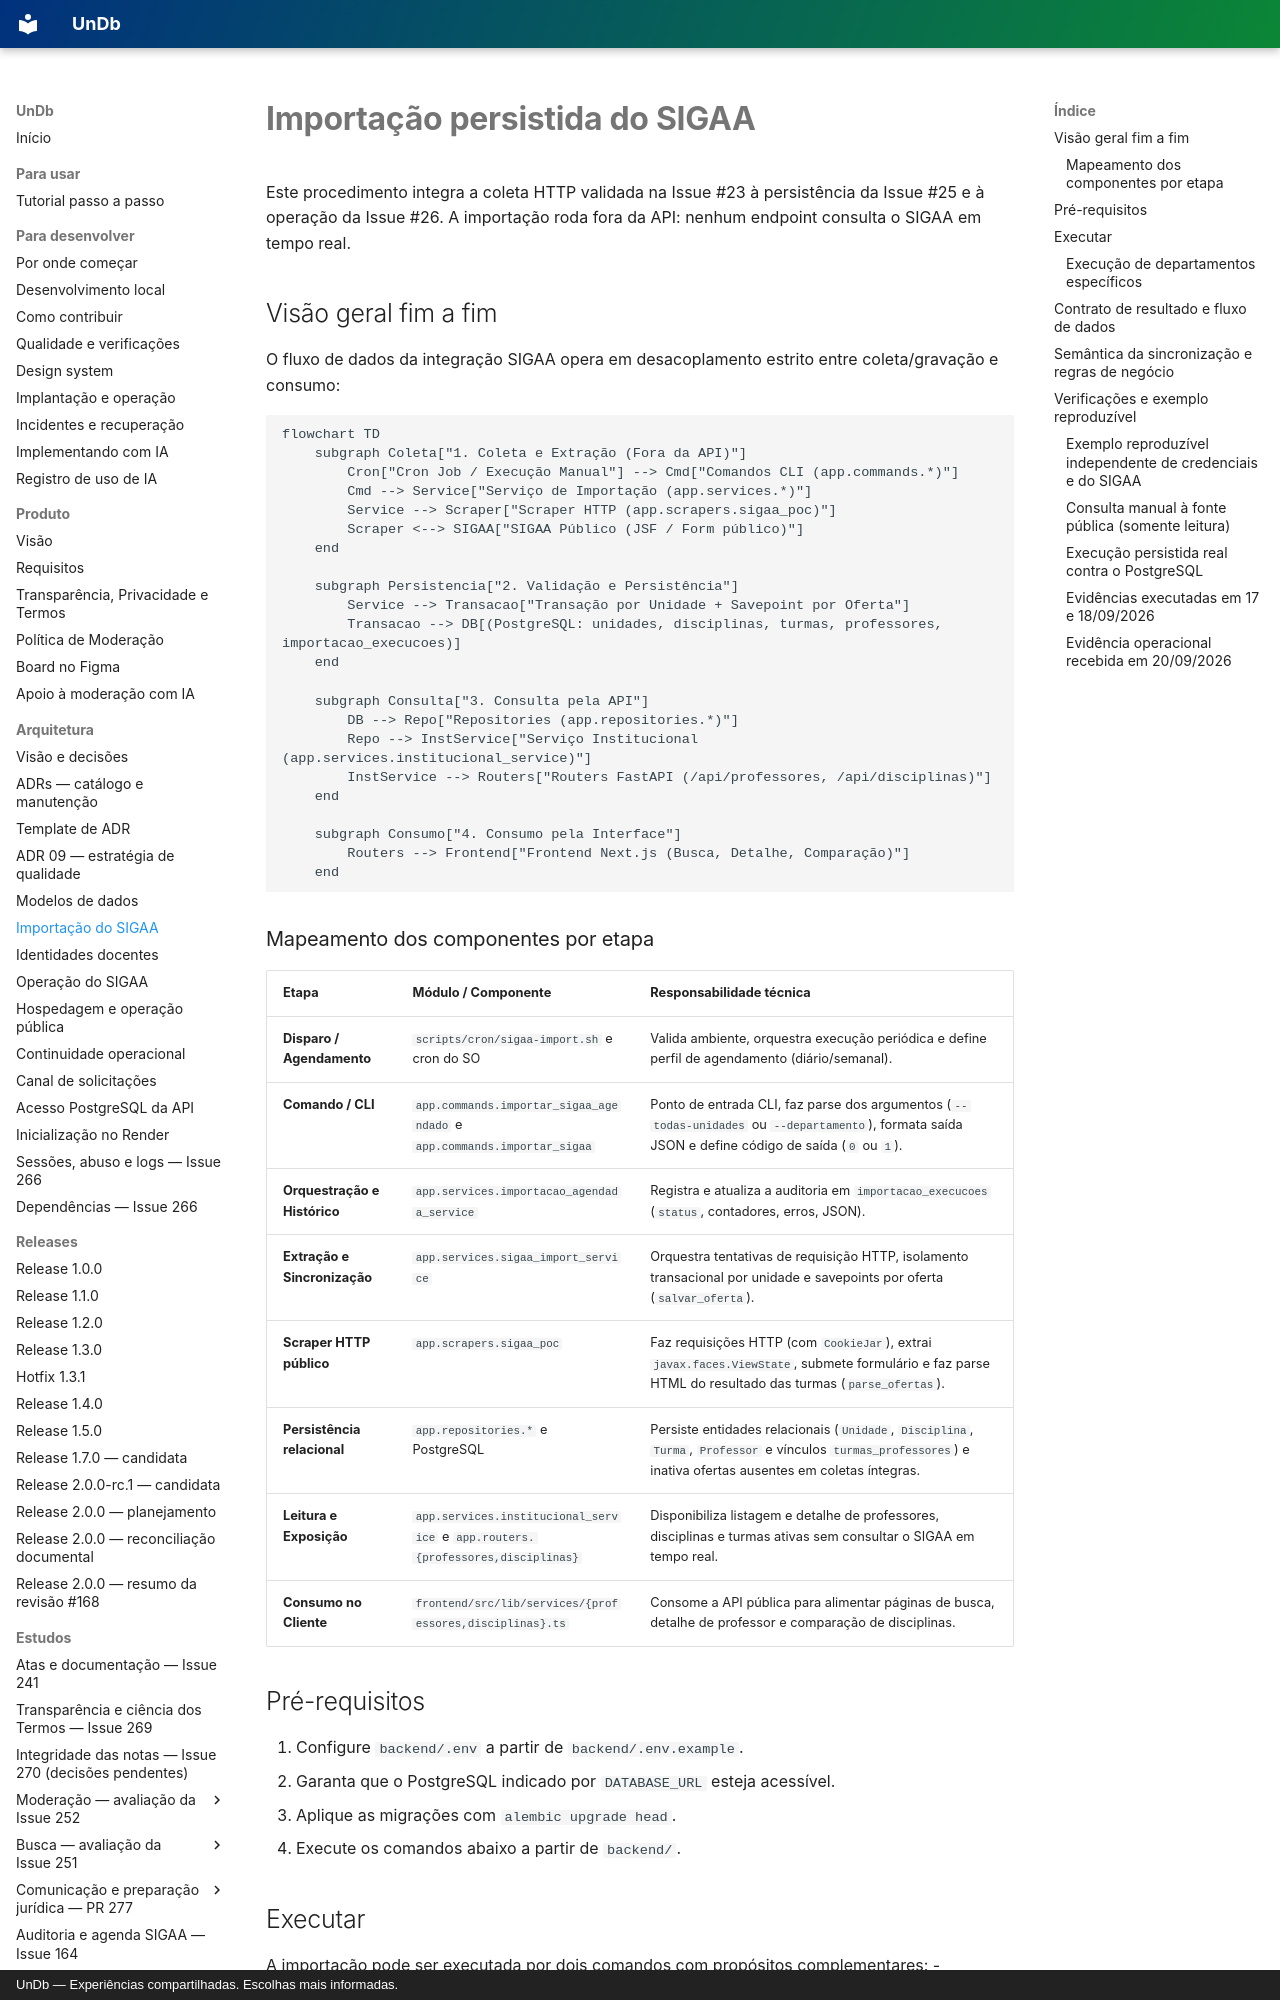

repository: unb-mds/2026-02-UnDb · page: importacao-sigaa/index.html · generator: mkdocs · copyright: UnDb — Experiências compartilhadas. Escolhas mais informadas.

# Importação persistida do SIGAA

Este procedimento integra a coleta HTTP validada na Issue #23 à persistência da Issue #25 e à operação da Issue #26.
A importação roda fora da API: nenhum endpoint consulta o SIGAA em tempo real.

## Visão geral fim a fim

O fluxo de dados da integração SIGAA opera em desacoplamento estrito entre coleta/gravação e consumo:

```mermaid
flowchart TD
    subgraph Coleta["1. Coleta e Extração (Fora da API)"]
        Cron["Cron Job / Execução Manual"] --> Cmd["Comandos CLI (app.commands.*)"]
        Cmd --> Service["Serviço de Importação (app.services.*)"]
        Service --> Scraper["Scraper HTTP (app.scrapers.sigaa_poc)"]
        Scraper <--> SIGAA["SIGAA Público (JSF / Form público)"]
    end

    subgraph Persistencia["2. Validação e Persistência"]
        Service --> Transacao["Transação por Unidade + Savepoint por Oferta"]
        Transacao --> DB[(PostgreSQL: unidades, disciplinas, turmas, professores, importacao_execucoes)]
    end

    subgraph Consulta["3. Consulta pela API"]
        DB --> Repo["Repositories (app.repositories.*)"]
        Repo --> InstService["Serviço Institucional (app.services.institucional_service)"]
        InstService --> Routers["Routers FastAPI (/api/professores, /api/disciplinas)"]
    end

    subgraph Consumo["4. Consumo pela Interface"]
        Routers --> Frontend["Frontend Next.js (Busca, Detalhe, Comparação)"]
    end
```

### Mapeamento dos componentes por etapa

| Etapa | Módulo / Componente | Responsabilidade técnica |
|---|---|---|
| **Disparo / Agendamento** | `scripts/cron/sigaa-import.sh` e cron do SO | Valida ambiente, orquestra execução periódica e define perfil de agendamento (diário/semanal). |
| **Comando / CLI** | `app.commands.importar_sigaa_agendado` e `app.commands.importar_sigaa` | Ponto de entrada CLI, faz parse dos argumentos (`--todas-unidades` ou `--departamento`), formata saída JSON e define código de saída (`0` ou `1`). |
| **Orquestração e Histórico** | `app.services.importacao_agendada_service` | Registra e atualiza a auditoria em `importacao_execucoes` (`status`, contadores, erros, JSON). |
| **Extração e Sincronização** | `app.services.sigaa_import_service` | Orquestra tentativas de requisição HTTP, isolamento transacional por unidade e savepoints por oferta (`salvar_oferta`). |
| **Scraper HTTP público** | `app.scrapers.sigaa_poc` | Faz requisições HTTP (com `CookieJar`), extrai `javax.faces.ViewState`, submete formulário e faz parse HTML do resultado das turmas (`parse_ofertas`). |
| **Persistência relacional** | `app.repositories.*` e PostgreSQL | Persiste entidades relacionais (`Unidade`, `Disciplina`, `Turma`, `Professor` e vínculos `turmas_professores`) e inativa ofertas ausentes em coletas íntegras. |
| **Leitura e Exposição** | `app.services.institucional_service` e `app.routers.{professores,disciplinas}` | Disponibiliza listagem e detalhe de professores, disciplinas e turmas ativas sem consultar o SIGAA em tempo real. |
| **Consumo no Cliente** | `frontend/src/lib/services/{professores,disciplinas}.ts` | Consome a API pública para alimentar páginas de busca, detalhe de professor e comparação de disciplinas. |

## Pré-requisitos

1. Configure `backend/.env` a partir de `backend/.env.example`.
2. Garanta que o PostgreSQL indicado por `DATABASE_URL` esteja acessível.
3. Aplique as migrações com `alembic upgrade head`.
4. Execute os comandos abaixo a partir de `backend/`.

## Executar

A importação pode ser executada por dois comandos com propósitos complementares:
- `app.commands.importar_sigaa_agendado`: recomendado para produção, cron e testes de auditoria, pois registra a execução na tabela `importacao_execucoes` e suporta `--todas-unidades`;
- `app.commands.importar_sigaa`: comando pontual voltado para execução direta de um ou mais departamentos específicos, sem registrar na tabela de histórico.
